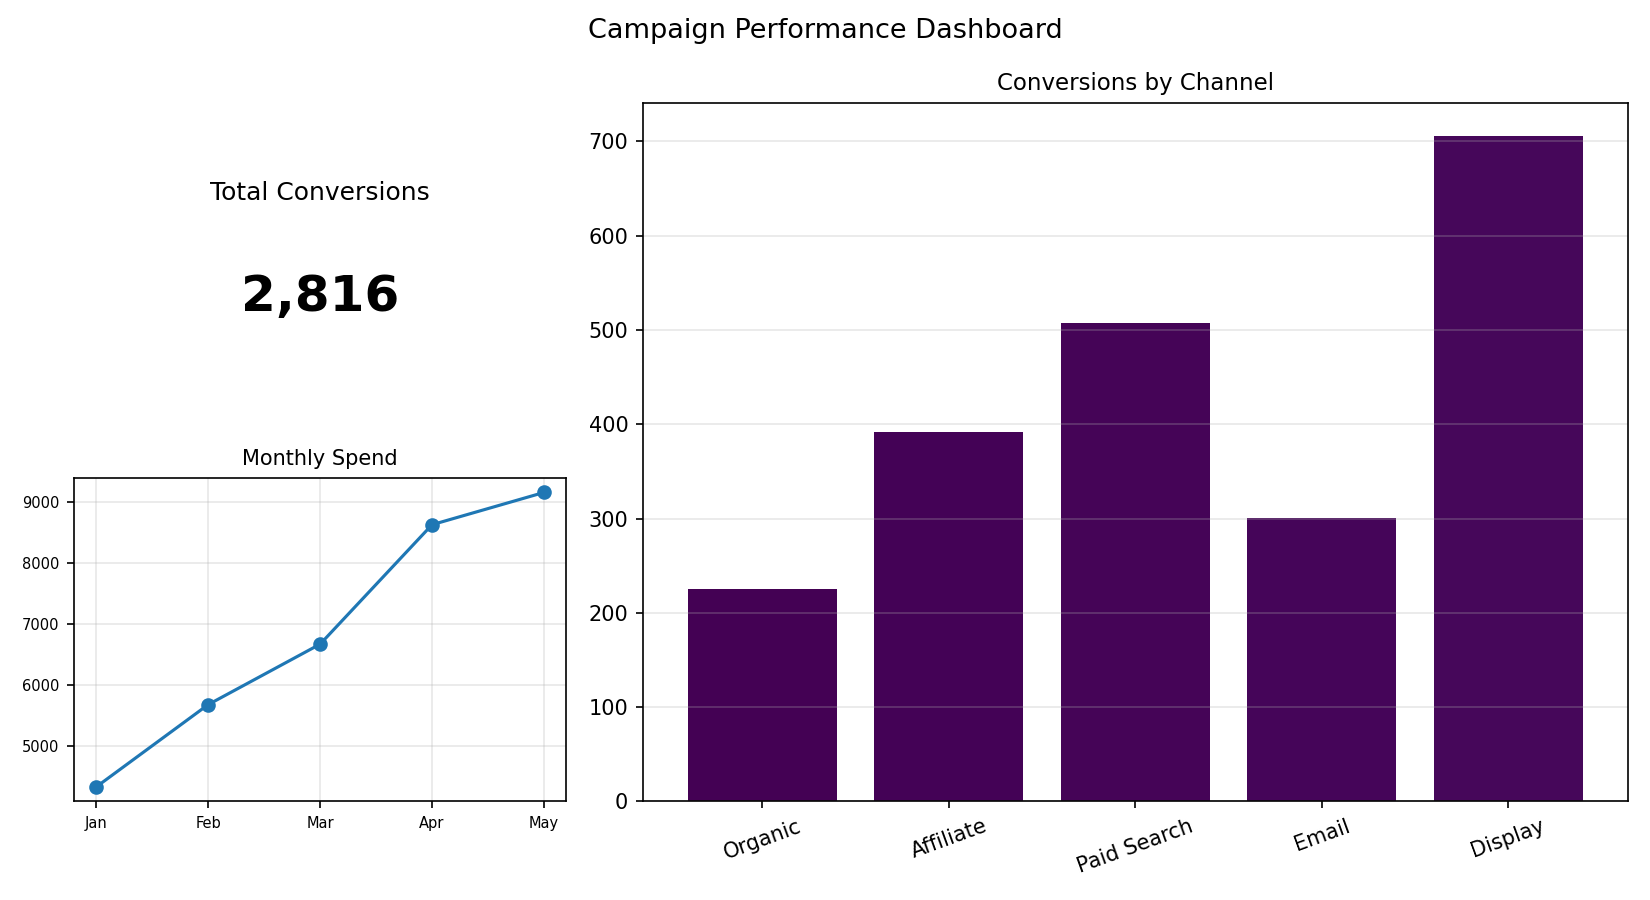

Source data for this figure (header and first rows):
Channel, Conversions
Organic, 225
Affiliate, 392
Paid Search, 507
Email, 301
Display, 706
